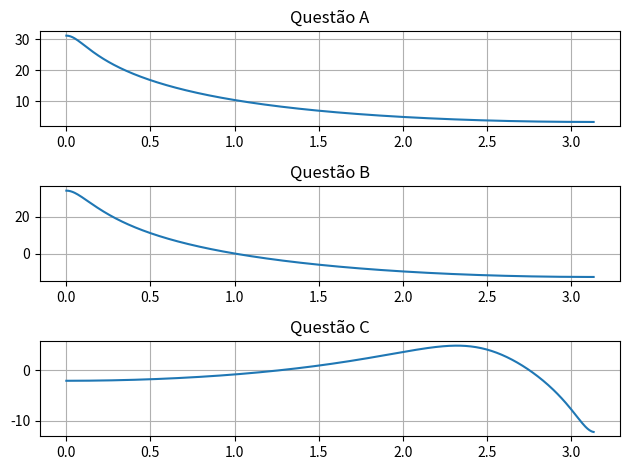

Generate this figure with matplotlib:
from scipy.signal import freqz
import scipy.signal as signal
import numpy as np

import matplotlib.pyplot as plt


# Exercicio a
num = [3, -1.2]
den = [1, -1.4, 0.45]
w, h = freqz(num, den)
plt.subplot(3, 1, 1)
plt.grid(True)
plt.title("Questão A")
plt.plot(w, 20 * np.log10(abs(h)))

# Exercicio b
num = [1, 0]
den = [1, -2.1, 1.08]
w, h = freqz(num, den)
plt.subplot(3, 1, 2)
plt.grid(True)
plt.title("Questão B")
plt.plot(w, 20 * np.log10(abs(h)))

# Exercicio c
num = [1, 0.9]
den = [1, 1, 0.41]
w, h = freqz(num, den)
plt.subplot(3, 1, 3)
plt.grid(True)
plt.title("Questão C")
plt.plot(w, 20 * np.log10(abs(h)))

plt.tight_layout()

plt.show()